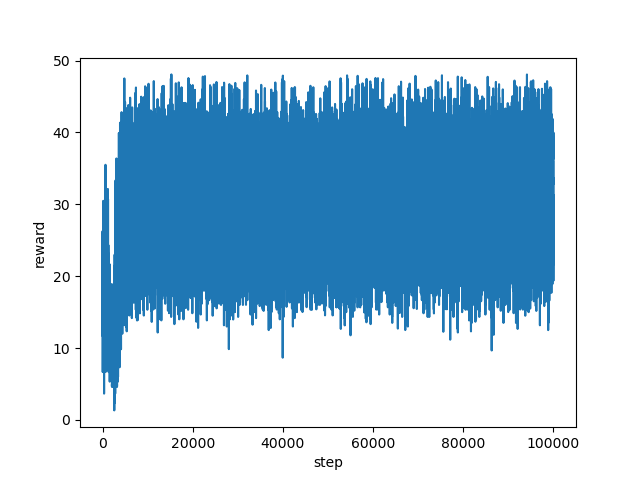

The data file committed next to this chart (first rows):
step, reward
0, 16.98
1, 20.67
2, 16.67
3, 16.33
4, 22.23
5, 26.27
6, 24.12
7, 24.97
8, 25.03
9, 24.67
10, 20.27
11, 16.33
12, 19.33
13, 18.67
14, 22.0
15, 15.33
16, 15.33
17, 11.67
18, 15.33
19, 11.67
20, 21.0
21, 18.0
22, 17.67
23, 16.0
24, 18.0
25, 18.12
26, 22.33
27, 19.0
28, 17.0
29, 16.33
30, 16.67
31, 19.0
32, 12.67
33, 16.77
34, 12.13
35, 16.33
36, 9.333
37, 13.0
38, 11.0
39, 19.0
40, 17.33
41, 6.667
42, 9.667
43, 17.0
44, 16.67
45, 18.67
46, 16.67
47, 13.0
48, 24.33
49, 20.25
50, 13.0
51, 12.67
52, 18.0
53, 16.0
54, 13.0
55, 17.0
56, 13.0
57, 17.67
58, 25.03
59, 13.33
... 99,940 more rows
